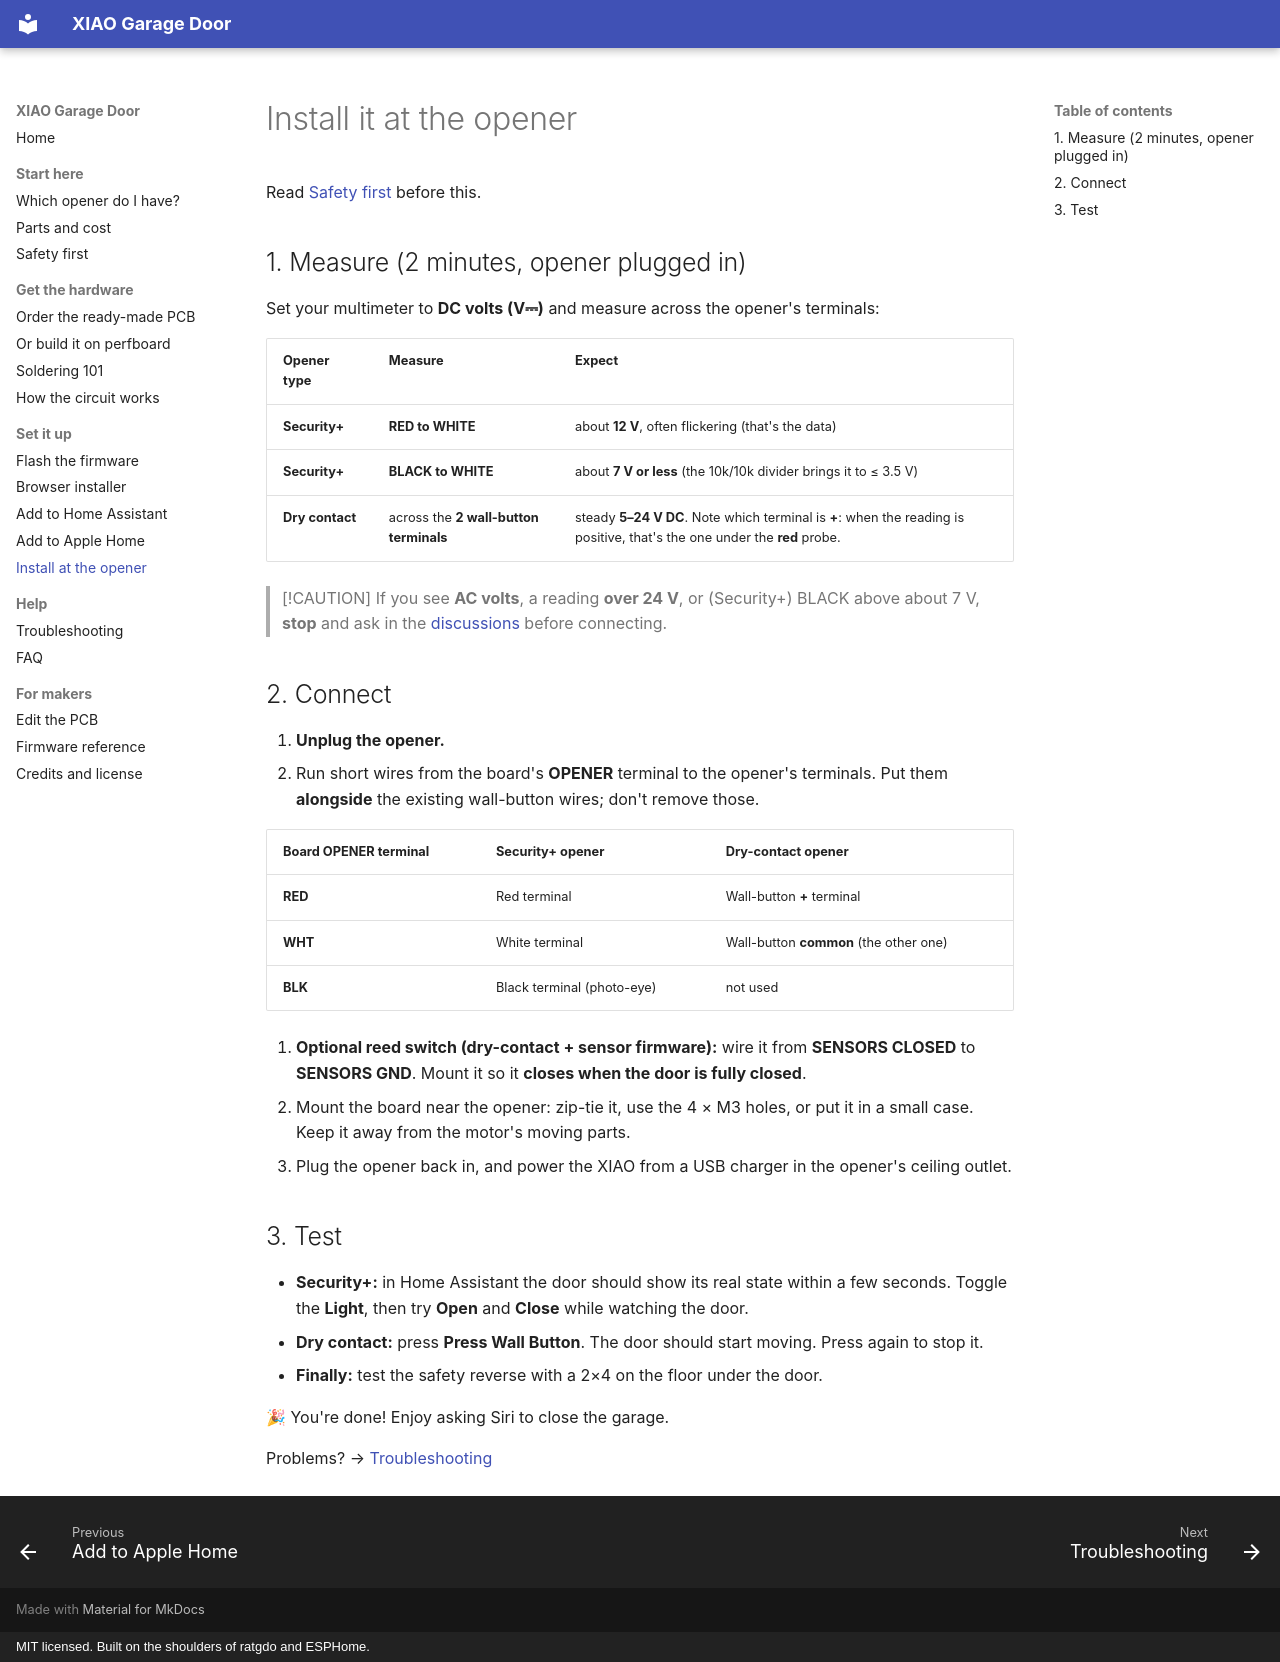

repository: JamesSilvia20/xiao-garage-door · page: setup/install/index.html · generator: mkdocs · copyright: MIT licensed. Built on the shoulders of ratgdo and ESPHome.

# Install it at the opener

Read [Safety first](../start/safety.md) before this.

## 1. Measure (2 minutes, opener plugged in)

Set your multimeter to **DC volts (V⎓)** and measure across the opener's terminals:

| Opener type | Measure | Expect |
|---|---|---|
| **Security+** | **RED to WHITE** | about **12 V**, often flickering (that's the data) |
| **Security+** | **BLACK to WHITE** | about **7 V or less** (the 10k/10k divider brings it to ≤ 3.5 V) |
| **Dry contact** | across the **2 wall-button terminals** | steady **5–24 V DC**. Note which terminal is **+**: when the reading is positive, that's the one under the **red** probe. |

> [!CAUTION]
> If you see **AC volts**, a reading **over 24 V**, or (Security+) BLACK above about 7 V, **stop** and ask in the [discussions](https://github.com/JamesSilvia20/xiao-garage-door/discussions) before connecting.

## 2. Connect

1. **Unplug the opener.**
2. Run short wires from the board's **OPENER** terminal to the opener's terminals. Put them **alongside** the existing wall-button wires; don't remove those.

| Board OPENER terminal | Security+ opener | Dry-contact opener |
|---|---|---|
| **RED** | Red terminal | Wall-button **+** terminal |
| **WHT** | White terminal | Wall-button **common** (the other one) |
| **BLK** | Black terminal (photo-eye) | not used |

3. **Optional reed switch (dry-contact + sensor firmware):** wire it from **SENSORS CLOSED** to **SENSORS GND**. Mount it so it **closes when the door is fully closed**.
4. Mount the board near the opener: zip-tie it, use the 4 × M3 holes, or put it in a small case. Keep it away from the motor's moving parts.
5. Plug the opener back in, and power the XIAO from a USB charger in the opener's ceiling outlet.

## 3. Test

- **Security+:** in Home Assistant the door should show its real state within a few seconds. Toggle the **Light**, then try **Open** and **Close** while watching the door.
- **Dry contact:** press **Press Wall Button**. The door should start moving. Press again to stop it.
- **Finally:** test the safety reverse with a 2×4 on the floor under the door.

🎉 You're done! Enjoy asking Siri to close the garage.

Problems? → [Troubleshooting](../help/troubleshooting.md)
